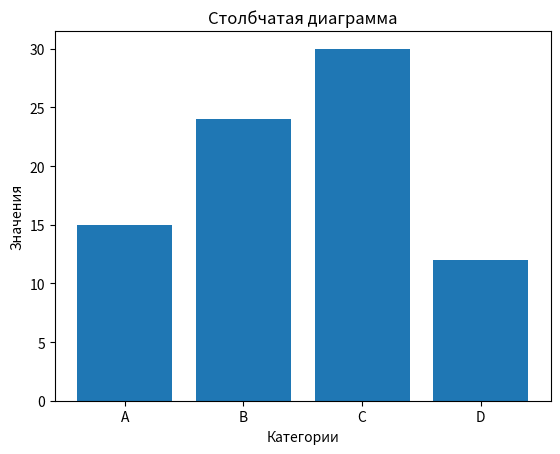

This figure's Python source:
import matplotlib.pyplot as plt

# Задаем данные
categories = ['A', 'B', 'C', 'D']
values = [15, 24, 30, 12]

# Создаем столбчатую диаграмму
plt.bar(categories, values)

# Настройка осей и заголовка
plt.xlabel('Категории')
plt.ylabel('Значения')
plt.title('Столбчатая диаграмма')

# Отображаем диаграмму
plt.show()
